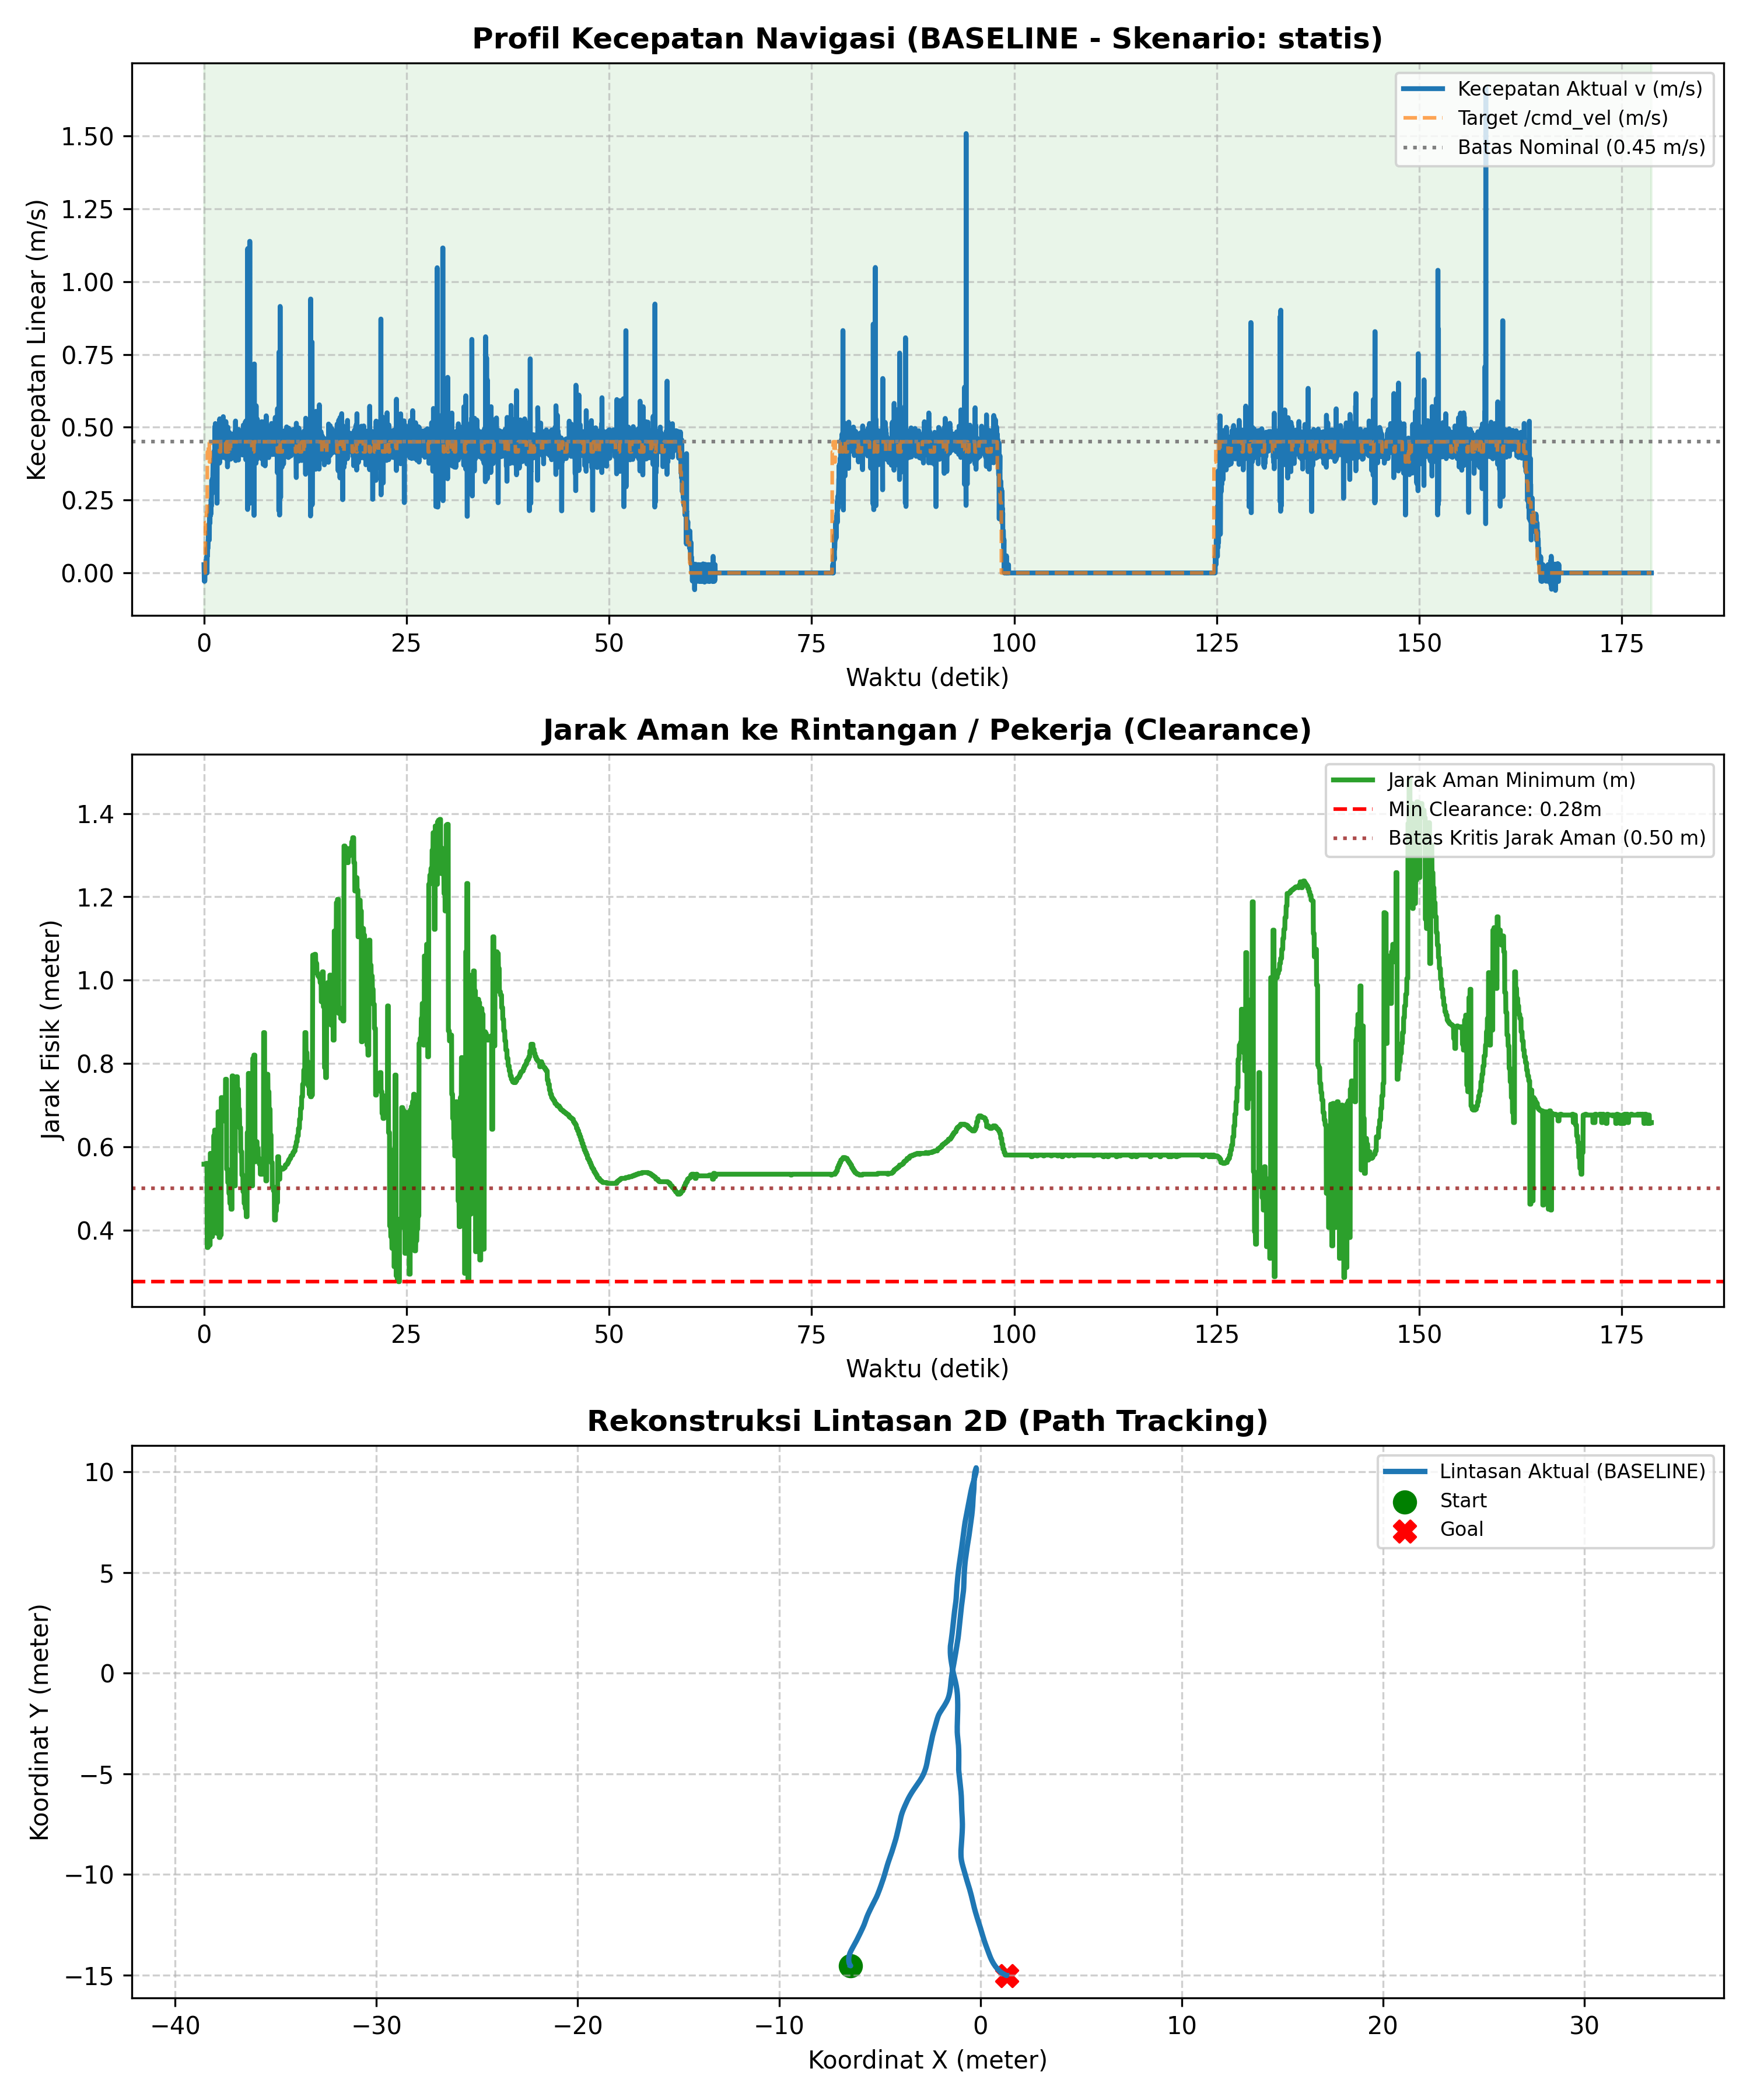

Data behind this chart, as committed beside it:
# ======================================…
# EVALUASI KINERJA NAVIGASI SKRIPSI AMR-…
# 7 Metrik Evaluasi Sesuai Proposal Subb…
# Mode            : BASELINE
# Skenario        : statis
# Label           : uji_2
# Tanggal         : 2026-11-16 20:10:40
# 1. Status/Succ  : BERHASIL (Goal Reach…, Tanpa Tabrakan)
# 2. Path Length  : 51.846 m
# 3. Travel Time  : 178.64 s
# 4. Smoothness   : 17.728 rad
# 5. Avg Exec Time: 20.00 ms (50.0 Hz)
# 6. Min Clear    : 0.276 m
# 7. Path Dev     : 13.177 m
# (Tambahan) V_avg: 0.292 m/s | V_max: 1…
# ======================================…
time_s, pos_x, pos_y, yaw_deg, v_actual, w_actual, v_cmd, w_cmd, human_state, clearance_m
0.000, -6.445, -14.53, 155.2, 0.028, -0.371, 0.000, -0.800, NORMAL, 0.558
0.020, -6.445, -14.53, 154.6, 0.000, -0.498, 0.000, -0.800, NORMAL, 0.558
0.041, -6.444, -14.53, 154.2, -0.028, -0.371, 0.000, -0.800, NORMAL, 0.558
0.062, -6.444, -14.53, 153.6, 0.000, -0.502, 0.000, -0.800, NORMAL, 0.558
0.082, -6.445, -14.53, 152.6, 0.028, -0.865, 0.000, -0.800, NORMAL, 0.558
0.101, -6.444, -14.53, 151.9, -0.028, -0.620, 0.000, -0.800, NORMAL, 0.558
0.123, -6.444, -14.53, 151.1, 0.000, -0.741, 0.000, -0.800, NORMAL, 0.558
0.142, -6.444, -14.53, 150.2, 0.000, -0.740, 0.000, -0.800, NORMAL, 0.558
0.161, -6.444, -14.53, 149.7, 0.000, -0.513, 0.000, -0.800, NORMAL, 0.558
0.181, -6.444, -14.53, 148.8, 0.000, -0.731, 0.173, -0.800, NORMAL, 0.558
0.200, -6.445, -14.53, 147.8, 0.029, -0.876, 0.173, -0.800, NORMAL, 0.558
0.220, -6.445, -14.53, 146.9, 0.000, -0.743, 0.173, -0.800, NORMAL, 0.558
0.240, -6.445, -14.53, 146.1, 0.000, -0.741, 0.173, -0.800, NORMAL, 0.558
0.263, -6.445, -14.53, 145.2, 0.000, -0.680, 0.173, -0.800, NORMAL, 0.560
0.295, -6.446, -14.53, 144.4, 0.047, -0.611, 0.173, -0.800, NORMAL, 0.560
0.306, -6.446, -14.53, 143.4, 0.032, -0.985, 0.208, -0.800, NORMAL, 0.560
0.321, -6.446, -14.53, 142.5, 0.000, -0.923, 0.208, -0.800, NORMAL, 0.560
0.340, -6.447, -14.53, 141.7, 0.057, -0.746, 0.208, -0.800, NORMAL, 0.560
0.360, -6.448, -14.53, 140.8, 0.058, -0.764, 0.208, -0.800, NORMAL, 0.560
0.381, -6.448, -14.53, 140, 0.000, -0.727, 0.208, -0.800, NORMAL, 0.560
0.400, -6.449, -14.53, 139.1, 0.057, -0.743, 0.208, -0.800, NORMAL, 0.358
0.421, -6.45, -14.53, 138.1, 0.084, -0.855, 0.415, -0.800, NORMAL, 0.358
0.440, -6.451, -14.53, 137.3, 0.058, -0.766, 0.415, -0.800, NORMAL, 0.358
0.460, -6.452, -14.53, 136.6, 0.085, -0.620, 0.415, -0.800, NORMAL, 0.358
0.479, -6.454, -14.53, 135.6, 0.086, -0.874, 0.415, -0.800, NORMAL, 0.358
0.500, -6.455, -14.53, 134.6, 0.085, -0.868, 0.415, -0.800, NORMAL, 0.358
0.524, -6.456, -14.52, 133.7, 0.114, -0.744, 0.415, -0.800, NORMAL, 0.362
0.541, -6.458, -14.52, 132.8, 0.113, -0.740, 0.415, -0.800, NORMAL, 0.362
0.560, -6.46, -14.52, 131.9, 0.143, -0.874, 0.450, -0.800, NORMAL, 0.362
0.581, -6.461, -14.52, 131, 0.114, -0.747, 0.450, -0.800, NORMAL, 0.362
0.601, -6.463, -14.52, 130, 0.142, -0.868, 0.450, -0.800, NORMAL, 0.362
0.619, -6.465, -14.51, 129, 0.144, -0.879, 0.450, -0.800, NORMAL, 0.362
0.641, -6.467, -14.51, 128.2, 0.169, -0.740, 0.450, -0.800, NORMAL, 0.362
0.661, -6.469, -14.51, 127.3, 0.113, -0.739, 0.450, -0.800, NORMAL, 0.364
0.680, -6.471, -14.51, 126.3, 0.198, -0.866, 0.381, -0.800, NORMAL, 0.364
0.700, -6.473, -14.5, 125.5, 0.171, -0.748, 0.381, -0.800, NORMAL, 0.364
0.719, -6.475, -14.5, 124.5, 0.202, -0.881, 0.381, -0.800, NORMAL, 0.364
0.739, -6.477, -14.5, 123.6, 0.171, -0.746, 0.381, -0.800, NORMAL, 0.364
0.759, -6.48, -14.49, 122.5, 0.230, -1.004, 0.381, -0.800, NORMAL, 0.364
0.783, -6.482, -14.49, 121.5, 0.196, -0.855, 0.381, -0.800, NORMAL, 0.584
0.799, -6.484, -14.49, 120.5, 0.201, -0.876, 0.450, -0.800, NORMAL, 0.584
0.820, -6.486, -14.48, 119.5, 0.198, -0.865, 0.450, -0.800, NORMAL, 0.584
0.840, -6.488, -14.48, 118.6, 0.227, -0.743, 0.450, -0.800, NORMAL, 0.584
0.859, -6.49, -14.48, 117.6, 0.203, -0.885, 0.450, -0.800, NORMAL, 0.584
... 8,887 more rows
